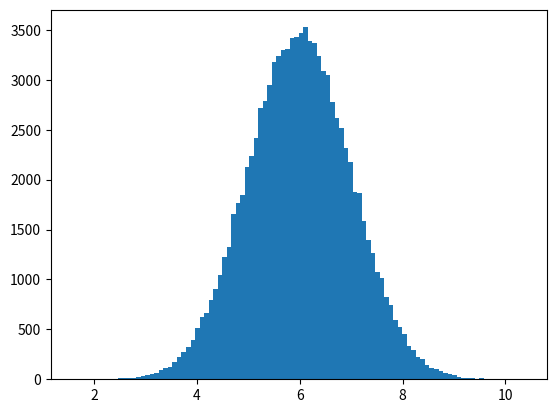

The script that saved this image:
'''
the problme
Using Numpy and Matplotlib, plot a figure of Gaussian distribution of mean=6.0, standard deviation=1.0, with size=100000
'''
import numpy as np
import matplotlib.pyplot as plt
x = np.random.normal(6.0, 1.0, 100000)
plt.hist(x, bins= 100)
plt.show()
